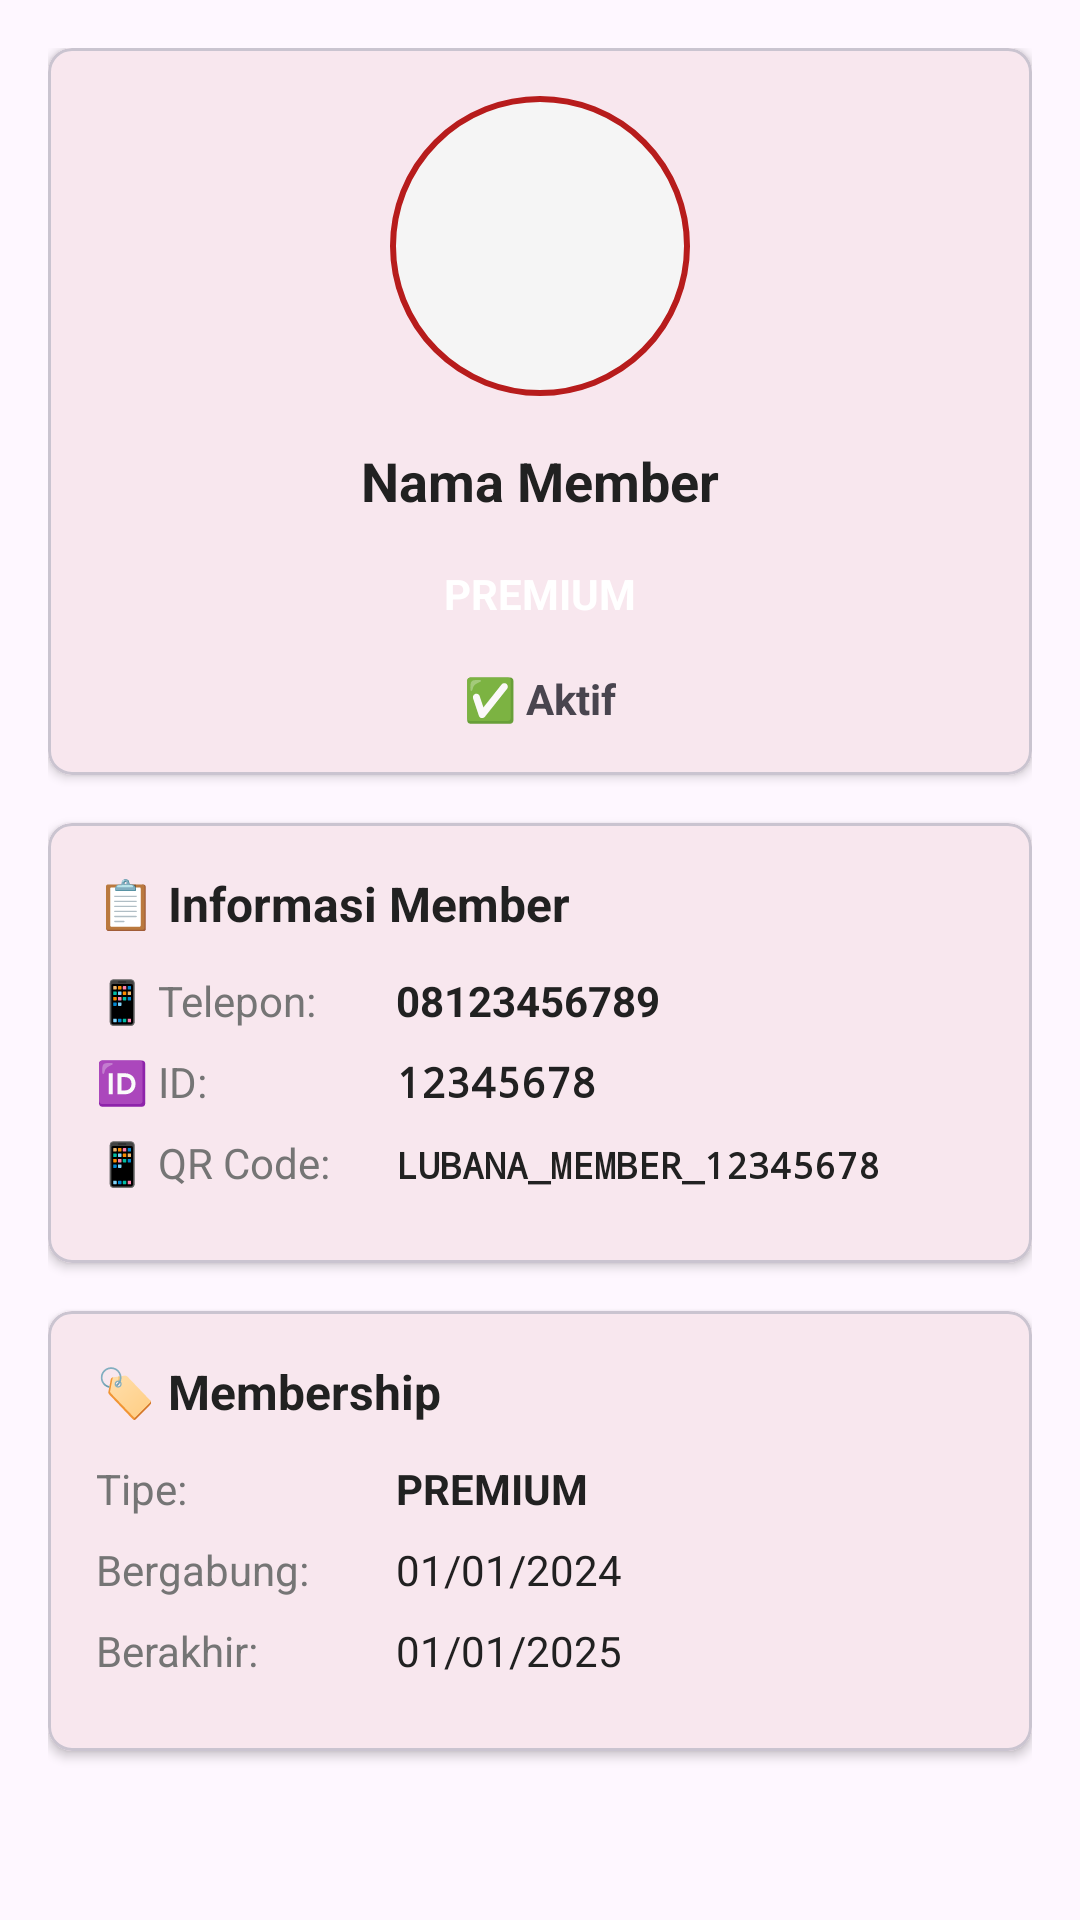

This screen was rendered from an Android layout file. Write that file and the resources it references.
<!-- AndroidManifest.xml: application theme Theme.LubanaGym -->
<!-- res/layout/dialog_member_detail.xml -->
<?xml version="1.0" encoding="utf-8"?>
<ScrollView xmlns:android="http://schemas.android.com/apk/res/android"
    xmlns:app="http://schemas.android.com/apk/res-auto"
    android:layout_width="match_parent"
    android:layout_height="wrap_content"
    android:padding="16dp">

    <LinearLayout
        android:layout_width="match_parent"
        android:layout_height="wrap_content"
        android:orientation="vertical">

        
        <com.google.android.material.card.MaterialCardView
            android:layout_width="match_parent"
            android:layout_height="wrap_content"
            android:layout_marginBottom="16dp"
            app:cardElevation="2dp"
            app:cardCornerRadius="8dp">

            <LinearLayout
                android:layout_width="match_parent"
                android:layout_height="wrap_content"
                android:orientation="vertical"
                android:padding="16dp"
                android:gravity="center">

                
                <ImageView
                    android:id="@+id/ivMemberDetailProfile"
                    android:layout_width="100dp"
                    android:layout_height="100dp"
                    android:src="@drawable/ic_profile_placeholder"
                    android:background="@drawable/circle_background"
                    android:scaleType="centerCrop"
                    android:layout_marginBottom="16dp" />

                <TextView
                    android:id="@+id/tvDetailName"
                    android:layout_width="wrap_content"
                    android:layout_height="wrap_content"
                    android:text="Nama Member"
                    android:textSize="18sp"
                    android:textStyle="bold"
                    android:textColor="@color/text_primary"
                    android:layout_marginBottom="8dp" />

                <TextView
                    android:id="@+id/tvDetailMembershipBadge"
                    android:layout_width="wrap_content"
                    android:layout_height="wrap_content"
                    android:text="PREMIUM"
                    android:textSize="14sp"
                    android:textStyle="bold"
                    android:textColor="@color/white"
                    android:background="@drawable/membership_badge"
                    android:padding="8dp"
                    android:layout_marginBottom="8dp" />

                <TextView
                    android:id="@+id/tvDetailStatus"
                    android:layout_width="wrap_content"
                    android:layout_height="wrap_content"
                    android:text="✅ Aktif"
                    android:textSize="14sp"
                    android:textStyle="bold" />

            </LinearLayout>

        </com.google.android.material.card.MaterialCardView>

        
        <com.google.android.material.card.MaterialCardView
            android:layout_width="match_parent"
            android:layout_height="wrap_content"
            android:layout_marginBottom="16dp"
            app:cardElevation="2dp"
            app:cardCornerRadius="8dp">

            <LinearLayout
                android:layout_width="match_parent"
                android:layout_height="wrap_content"
                android:orientation="vertical"
                android:padding="16dp">

                <TextView
                    android:layout_width="wrap_content"
                    android:layout_height="wrap_content"
                    android:text="📋 Informasi Member"
                    android:textSize="16sp"
                    android:textStyle="bold"
                    android:textColor="@color/text_primary"
                    android:layout_marginBottom="12dp" />

                
                <LinearLayout
                    android:layout_width="match_parent"
                    android:layout_height="wrap_content"
                    android:orientation="horizontal"
                    android:layout_marginBottom="8dp">

                    <TextView
                        android:layout_width="100dp"
                        android:layout_height="wrap_content"
                        android:text="📱 Telepon:"
                        android:textColor="@color/text_secondary" />

                    <TextView
                        android:id="@+id/tvDetailPhone"
                        android:layout_width="0dp"
                        android:layout_height="wrap_content"
                        android:layout_weight="1"
                        android:text="08123456789"
                        android:textColor="@color/text_primary"
                        android:textStyle="bold" />

                </LinearLayout>

                
                <LinearLayout
                    android:layout_width="match_parent"
                    android:layout_height="wrap_content"
                    android:orientation="horizontal"
                    android:layout_marginBottom="8dp">

                    <TextView
                        android:layout_width="100dp"
                        android:layout_height="wrap_content"
                        android:text="🆔 ID:"
                        android:textColor="@color/text_secondary" />

                    <TextView
                        android:id="@+id/tvDetailId"
                        android:layout_width="0dp"
                        android:layout_height="wrap_content"
                        android:layout_weight="1"
                        android:text="12345678"
                        android:textColor="@color/text_primary"
                        android:textStyle="bold"
                        android:fontFamily="monospace" />

                </LinearLayout>

                
                <LinearLayout
                    android:layout_width="match_parent"
                    android:layout_height="wrap_content"
                    android:orientation="horizontal"
                    android:layout_marginBottom="8dp">

                    <TextView
                        android:layout_width="100dp"
                        android:layout_height="wrap_content"
                        android:text="📱 QR Code:"
                        android:textColor="@color/text_secondary" />

                    <TextView
                        android:id="@+id/tvDetailQrCode"
                        android:layout_width="0dp"
                        android:layout_height="wrap_content"
                        android:layout_weight="1"
                        android:text="LUBANA_MEMBER_12345678"
                        android:textColor="@color/text_primary"
                        android:textStyle="bold"
                        android:fontFamily="monospace"
                        android:textSize="12sp" />

                </LinearLayout>

            </LinearLayout>

        </com.google.android.material.card.MaterialCardView>

        
        <com.google.android.material.card.MaterialCardView
            android:layout_width="match_parent"
            android:layout_height="wrap_content"
            android:layout_marginBottom="16dp"
            app:cardElevation="2dp"
            app:cardCornerRadius="8dp">

            <LinearLayout
                android:layout_width="match_parent"
                android:layout_height="wrap_content"
                android:orientation="vertical"
                android:padding="16dp">

                <TextView
                    android:layout_width="wrap_content"
                    android:layout_height="wrap_content"
                    android:text="🏷️ Membership"
                    android:textSize="16sp"
                    android:textStyle="bold"
                    android:textColor="@color/text_primary"
                    android:layout_marginBottom="12dp" />

                
                <LinearLayout
                    android:layout_width="match_parent"
                    android:layout_height="wrap_content"
                    android:orientation="horizontal"
                    android:layout_marginBottom="8dp">

                    <TextView
                        android:layout_width="100dp"
                        android:layout_height="wrap_content"
                        android:text="Tipe:"
                        android:textColor="@color/text_secondary" />

                    <TextView
                        android:id="@+id/tvDetailMembership"
                        android:layout_width="0dp"
                        android:layout_height="wrap_content"
                        android:layout_weight="1"
                        android:text="PREMIUM"
                        android:textColor="@color/text_primary"
                        android:textStyle="bold" />

                </LinearLayout>

                
                <LinearLayout
                    android:layout_width="match_parent"
                    android:layout_height="wrap_content"
                    android:orientation="horizontal"
                    android:layout_marginBottom="8dp">

                    <TextView
                        android:layout_width="100dp"
                        android:layout_height="wrap_content"
                        android:text="Bergabung:"
                        android:textColor="@color/text_secondary" />

                    <TextView
                        android:id="@+id/tvDetailJoinDate"
                        android:layout_width="0dp"
                        android:layout_height="wrap_content"
                        android:layout_weight="1"
                        android:text="01/01/2024"
                        android:textColor="@color/text_primary" />

                </LinearLayout>

                
                <LinearLayout
                    android:layout_width="match_parent"
                    android:layout_height="wrap_content"
                    android:orientation="horizontal"
                    android:layout_marginBottom="8dp">

                    <TextView
                        android:layout_width="100dp"
                        android:layout_height="wrap_content"
                        android:text="Berakhir:"
                        android:textColor="@color/text_secondary" />

                    <TextView
                        android:id="@+id/tvDetailExpiryDate"
                        android:layout_width="0dp"
                        android:layout_height="wrap_content"
                        android:layout_weight="1"
                        android:text="01/01/2025"
                        android:textColor="@color/text_primary" />

                </LinearLayout>

                
                <TextView
                    android:id="@+id/tvDetailExpiryWarning"
                    android:layout_width="match_parent"
                    android:layout_height="wrap_content"
                    android:text="⚠️ Membership akan expired dalam 30 hari"
                    android:textSize="12sp"
                    android:textStyle="bold"
                    android:background="@color/orange"
                    android:padding="8dp"
                    android:layout_marginTop="8dp"
                    android:visibility="gone" />

            </LinearLayout>

        </com.google.android.material.card.MaterialCardView>

    </LinearLayout>

</ScrollView>
<!-- resources referenced by this layout -->
<resources>
  <color name="orange">#FF9800</color>
  <color name="text_primary">#212121</color>
  <color name="text_secondary">#757575</color>
  <color name="white">#FFFFFFFF</color>
  <!-- drawable circle_background (drawable) -->
  <?xml version="1.0" encoding="utf-8"?>
  <selector xmlns:android="http://schemas.android.com/apk/res/android">
      <item>
          <shape android:shape="oval">
              <solid android:color="@color/background_color" />
              <stroke
                  android:width="2dp"
                  android:color="@color/primary_color" />
              
          </shape>
      </item>
  </selector>
  <style name="Theme.LubanaGym" parent="Theme.Material3.DayNight">
          
          <item name="colorPrimary">@color/primary_color</item>
          <item name="colorPrimaryVariant">@color/primary_dark</item>
          <item name="colorOnPrimary">@color/white</item>
          
          <item name="colorSecondary">@color/secondary_color</item>
          <item name="colorSecondaryVariant">@color/secondary_dark</item>
          <item name="colorOnSecondary">@color/white</item>
          
          <item name="android:statusBarColor">@color/primary_dark</item>
          
      </style>
  <color name="background_color">#F5F5F5</color>
  <color name="primary_color">#B71C1C</color>
  <color name="primary_dark">#8B0000</color>
  <color name="secondary_color">#424242</color>
  <color name="secondary_dark">#212121</color>
</resources>
